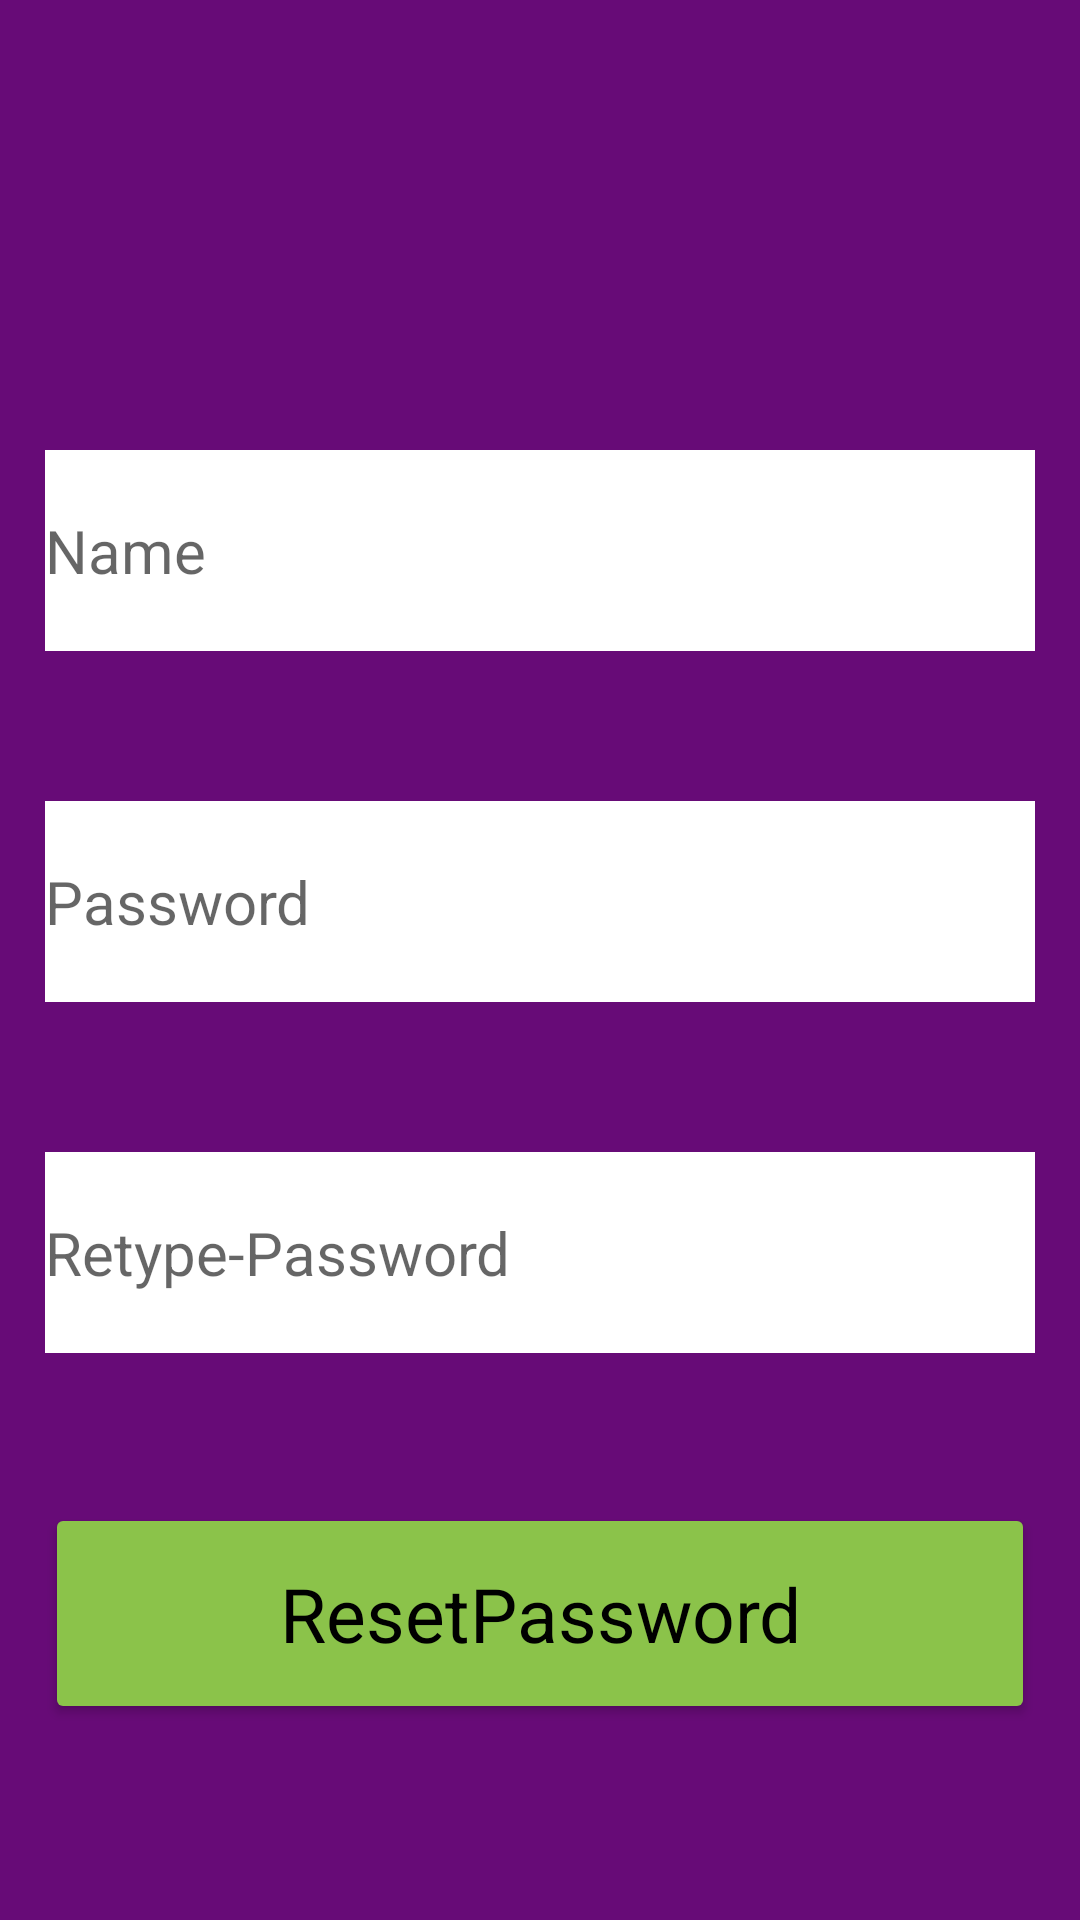

Android layout source for this screen:
<!-- AndroidManifest.xml: application theme Theme.AlertdialogApplication -->
<!-- res/layout/activity_forgot_pass.xml -->
<?xml version="1.0" encoding="utf-8"?>
<LinearLayout xmlns:android="http://schemas.android.com/apk/res/android"
    xmlns:app="http://schemas.android.com/apk/res-auto"
    xmlns:tools="http://schemas.android.com/tools"
    android:layout_width="match_parent"
    android:layout_height="match_parent"
    android:orientation="vertical"
    android:background="#670B77"
    tools:context=".SignupActivity">
    <EditText
        android:id="@+id/uname_edt_reset"
        android:layout_width="match_parent"
        android:layout_height="wrap_content"
        android:layout_marginStart="15dp"
        android:layout_marginEnd="15dp"
        android:layout_marginTop="150dp"
        android:paddingVertical="20dp"
        android:textSize="20sp"
        android:textColor="@color/black"
        android:background="@color/white"
        android:hint="Name" />
    <EditText
        android:id="@+id/pwd_edt_reset"
        android:layout_width="match_parent"
        android:layout_height="wrap_content"
        android:layout_marginStart="15dp"
        android:layout_marginEnd="15dp"
        android:layout_marginTop="50dp"
        android:paddingVertical="20dp"
        android:inputType="textPassword"
        android:textSize="20sp"
        android:textColor="@color/black"
        android:background="@color/white"
        android:hint="Password" />
    <EditText
        android:id="@+id/cpwd_edt_reset"
        android:layout_width="match_parent"
        android:layout_height="wrap_content"
        android:layout_marginStart="15dp"
        android:layout_marginEnd="15dp"
        android:layout_marginTop="50dp"
        android:paddingVertical="20dp"
        android:inputType="textPassword"
        android:textSize="20sp"
        android:textColor="@color/black"
        android:background="@color/white"
        android:hint="Retype-Password" />
    <Button
        android:id="@+id/reset_btn"
        android:layout_width="match_parent"
        android:layout_height="wrap_content"
        android:layout_marginStart="15dp"
        android:layout_marginEnd="15dp"
        android:layout_marginTop="50dp"
        android:paddingVertical="20dp"
        android:backgroundTint="#8BC34A"
        android:text="ResetPassword"
        style="@style/Widget.AppCompat.TextView"
        android:textColor="@color/black"
        android:textSize="25sp"/>

</LinearLayout>
<!-- resources referenced by this layout -->
<resources>
  <style name="Theme.AlertdialogApplication" parent="Theme.MaterialComponents.DayNight.DarkActionBar">
          
          <item name="colorPrimary">@color/purple_500</item>
          <item name="colorPrimaryVariant">@color/purple_700</item>
          <item name="colorOnPrimary">@color/white</item>
          
          <item name="colorSecondary">@color/teal_200</item>
          <item name="colorSecondaryVariant">@color/teal_700</item>
          <item name="colorOnSecondary">@color/black</item>
          
          <item name="android:statusBarColor" tools:targetApi="l">?attr/colorPrimaryVariant</item>
          
      </style>
  <!-- not gathered from this repository: default colours our renderer supplied (Android Studio template values) -->
  <color name="purple_500">#FF6200EE</color>
  <color name="purple_700">#FF3700B3</color>
  <color name="teal_200">#FF03DAC5</color>
  <color name="teal_700">#FF018786</color>
  <color name="black">#FF000000</color>
  <color name="white">#FFFFFFFF</color>
</resources>
